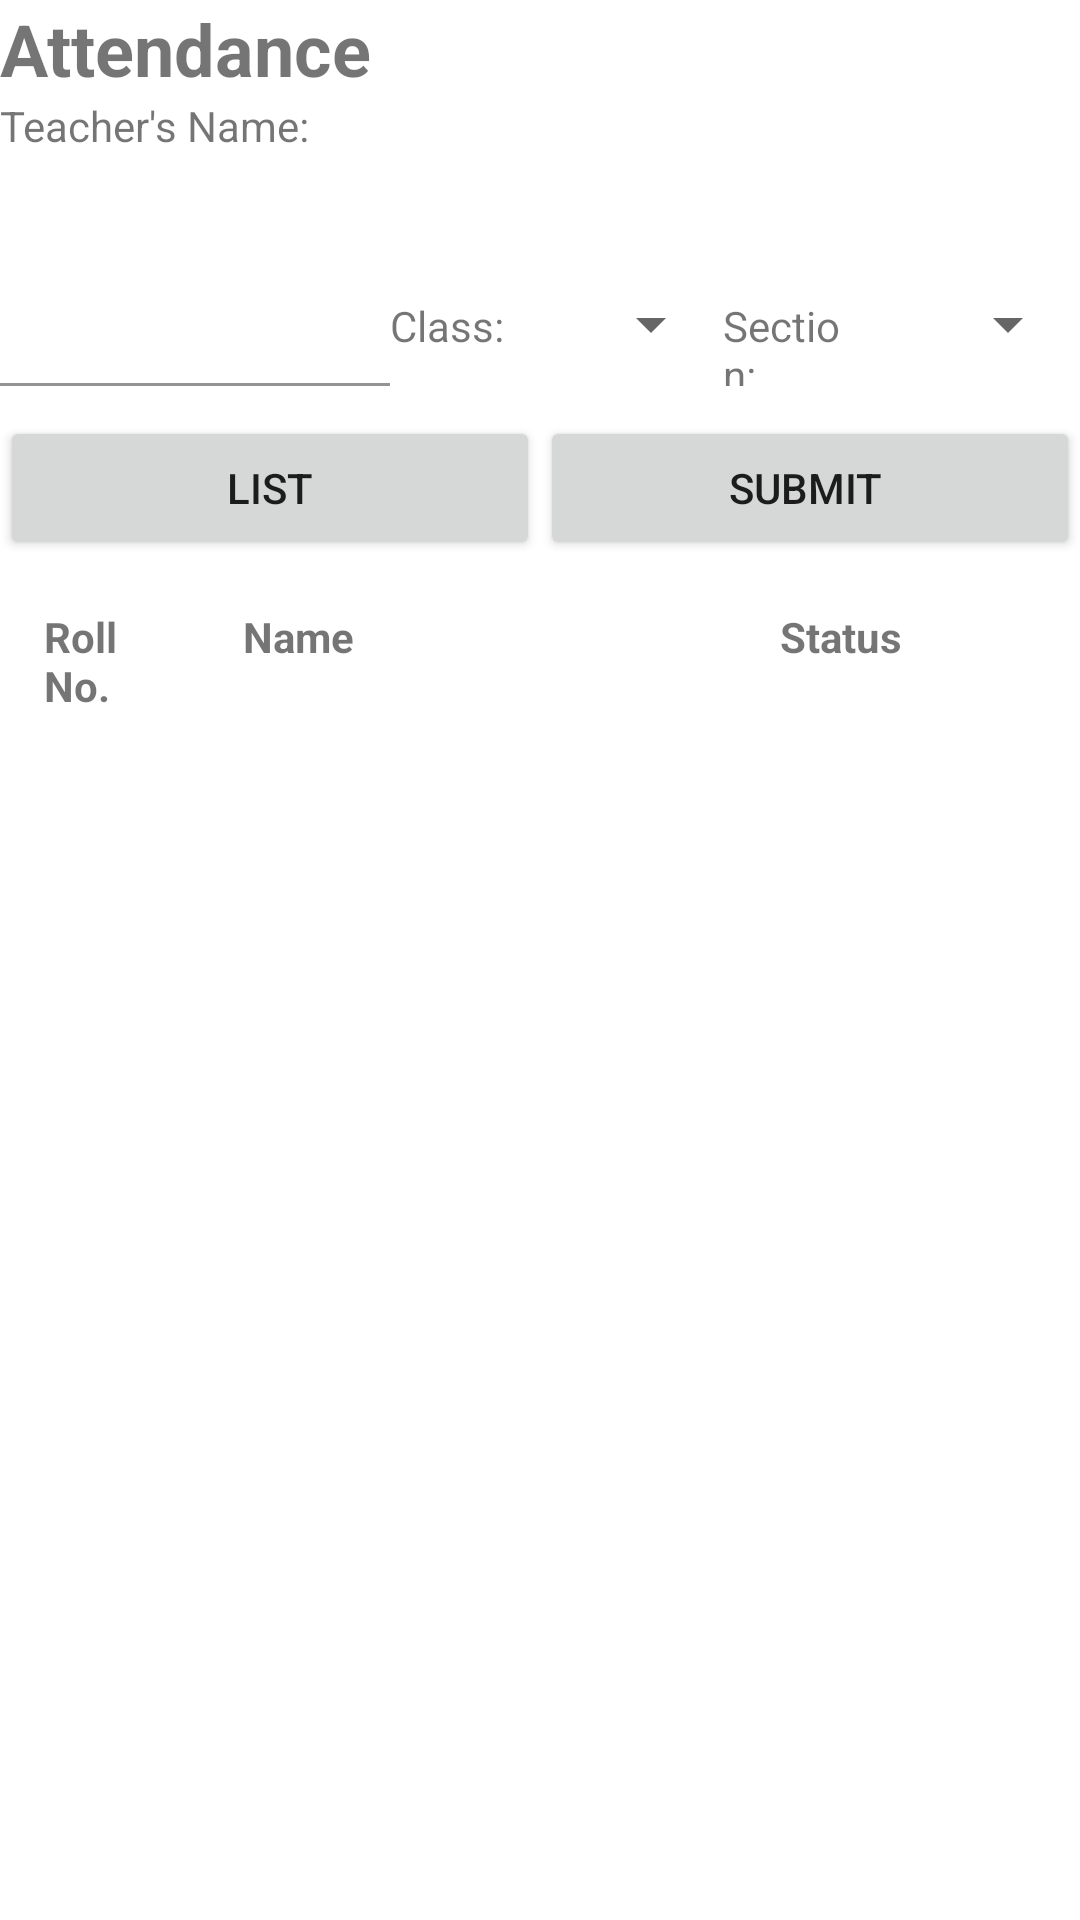

This screen was rendered from an Android layout file. Write that file and the resources it references.
<!-- AndroidManifest.xml: application theme Theme.SchoolAttendence -->
<!-- res/layout/fragment_home.xml -->
<TableLayout
    xmlns:android="http://schemas.android.com/apk/res/android"
    xmlns:tools="http://schemas.android.com/tools"
    android:id="@+id/attendance_table"
    android:layout_width="match_parent"
    android:layout_height="match_parent"
    tools:context=".HomeFragment">

    <TextView
        android:layout_width="wrap_content"
        android:layout_height="wrap_content"
        android:text="Attendance"
        android:textSize="24sp"
        android:textStyle="bold"/>

    <TextView
        android:layout_width="wrap_content"
        android:layout_height="wrap_content"
        android:text="Teacher's Name:"/>

    <TextView
        android:id="@+id/teacher_name_textview"
        android:layout_width="match_parent"
        android:layout_height="wrap_content"
        android:textSize="16sp"/>

    <LinearLayout
        android:layout_width="match_parent"
        android:layout_height="wrap_content"
        android:orientation="horizontal"
        android:background="@color/white">

        <com.google.android.material.textfield.TextInputLayout
            android:layout_width="wrap_content"
            android:layout_height="wrap_content"
            >
            <com.google.android.material.textfield.TextInputEditText
                android:id="@+id/date_picker"
                android:layout_width="130dp"
                android:layout_height="wrap_content"
                android:focusable="true"
                android:inputType="none"
                android:clickable="true"
                android:background="@color/white"
                />

        </com.google.android.material.textfield.TextInputLayout>

        <TextView
            android:id="@+id/class_label"
            android:layout_width="0dp"
            android:layout_height="wrap_content"
            android:layout_weight="0.2"
            android:text="Class:"/>
        <TextView
            android:id="@+id/text_view_class_label"
            android:layout_width="0dp"
            android:layout_height="wrap_content"
            android:layout_weight="0.15"
            android:text=""/>

        <Spinner
            android:id="@+id/spinner_class"
            android:layout_width="0dp"
            android:layout_height="48dp"
            android:layout_weight="0.15"
            android:prompt="@string/class_prompt"
            android:entries="@array/classes"
            />
        <TextView
            android:id="@+id/section_label"
            android:layout_width="0dp"
            android:layout_height="wrap_content"
            android:layout_weight="0.2"
            android:text="Section:"/>

        <TextView
            android:id="@+id/text_view_section_label"
            android:layout_width="0dp"
            android:layout_height="wrap_content"
            android:layout_weight="0.15"
            android:text=""/>

        <Spinner
            android:id="@+id/spinner_section"
            android:layout_width="0dp"
            android:layout_height="48dp"
            android:layout_weight="0.18"
            android:prompt="@string/section_prompt"
            android:entries="@array/section"/>

    </LinearLayout>

    <LinearLayout
        android:layout_width="match_parent"
        android:layout_height="wrap_content"
        android:orientation="horizontal">

        <Button
            android:id="@+id/search_button"
            android:layout_width="0dp"
            android:layout_weight="0.5"
            android:layout_height="wrap_content"
            android:text="List"
            android:layout_marginTop="10dp"
            />

        <Button
            android:id="@+id/submit_button"
            android:layout_width="0dp"
            android:layout_weight="0.5"
            android:layout_height="wrap_content"
            android:text="Submit "
            android:layout_marginTop="10dp"
            />

    </LinearLayout>


    <ScrollView
        android:layout_width="match_parent"
        android:layout_height="match_parent"
        >

        <TableLayout
            android:id="@+id/attendance1_table"
            android:layout_width="match_parent"
            android:layout_height="wrap_content"
            android:layout_marginTop="16dp"
            android:divider="@drawable/table_row_divider"
            android:showDividers="middle"
            android:stretchColumns="*"
            android:paddingLeft="15dp"
            android:paddingRight="10dp">

            <TableRow
                android:layout_width="match_parent"
                android:layout_height="wrap_content"
                android:divider="@drawable/table_vertical_divider"
                android:showDividers="beginning|end">

                <TextView
                    android:layout_width="0dp"
                    android:layout_height="wrap_content"
                    android:layout_weight="1"
                    android:text="Roll No."
                    android:textStyle="bold"/>

                <TextView
                    android:layout_width="0dp"
                    android:layout_height="wrap_content"
                    android:layout_weight="3.2"
                    android:text="Name"
                    android:textStyle="bold"
                    android:gravity="left"
                    android:paddingLeft="20dp"/>

                <TextView
                    android:layout_width="0dp"
                    android:layout_height="wrap_content"
                    android:layout_weight="3"
                    android:text="Status"
                    android:textStyle="bold"
                    android:gravity="center"/>
            </TableRow>

        </TableLayout>

    </ScrollView>


</TableLayout>
<!-- resources referenced by this layout -->
<resources>
  <string-array name="classes">
          <item>10</item>
      </string-array>
  <string-array name="section">
          <item>F</item>
      </string-array>
  <!-- drawable table_vertical_divider (drawable) -->
  <?xml version="1.0" encoding="utf-8"?>
  <shape xmlns:android="http://schemas.android.com/apk/res/android"
      android:shape="line">
  
      <stroke
          android:width="1dp"
          android:color="#000000" />
  
  </shape>
  <string name="class_prompt">Select class</string>
  <string name="section_prompt">Select section</string>
  <style name="Theme.SchoolAttendence" parent="Theme.MaterialComponents.DayNight.DarkActionBar">
          
          <item name="colorPrimary">@color/purple_500</item>
          <item name="colorPrimaryVariant">@color/purple_700</item>
          <item name="colorOnPrimary">@color/white</item>
          
          <item name="colorSecondary">@color/teal_200</item>
          <item name="colorSecondaryVariant">@color/teal_700</item>
          <item name="colorOnSecondary">@color/black</item>
          
          <item name="android:statusBarColor">?attr/colorPrimaryVariant</item>
          
      </style>
  <!-- not gathered from this repository: default colours our renderer supplied (Android Studio template values) -->
  <color name="purple_500">#FF6200EE</color>
  <color name="purple_700">#FF3700B3</color>
  <color name="teal_200">#FF03DAC5</color>
  <color name="teal_700">#FF018786</color>
  <color name="black">#FF000000</color>
  <color name="white">#FFFFFFFF</color>
</resources>
